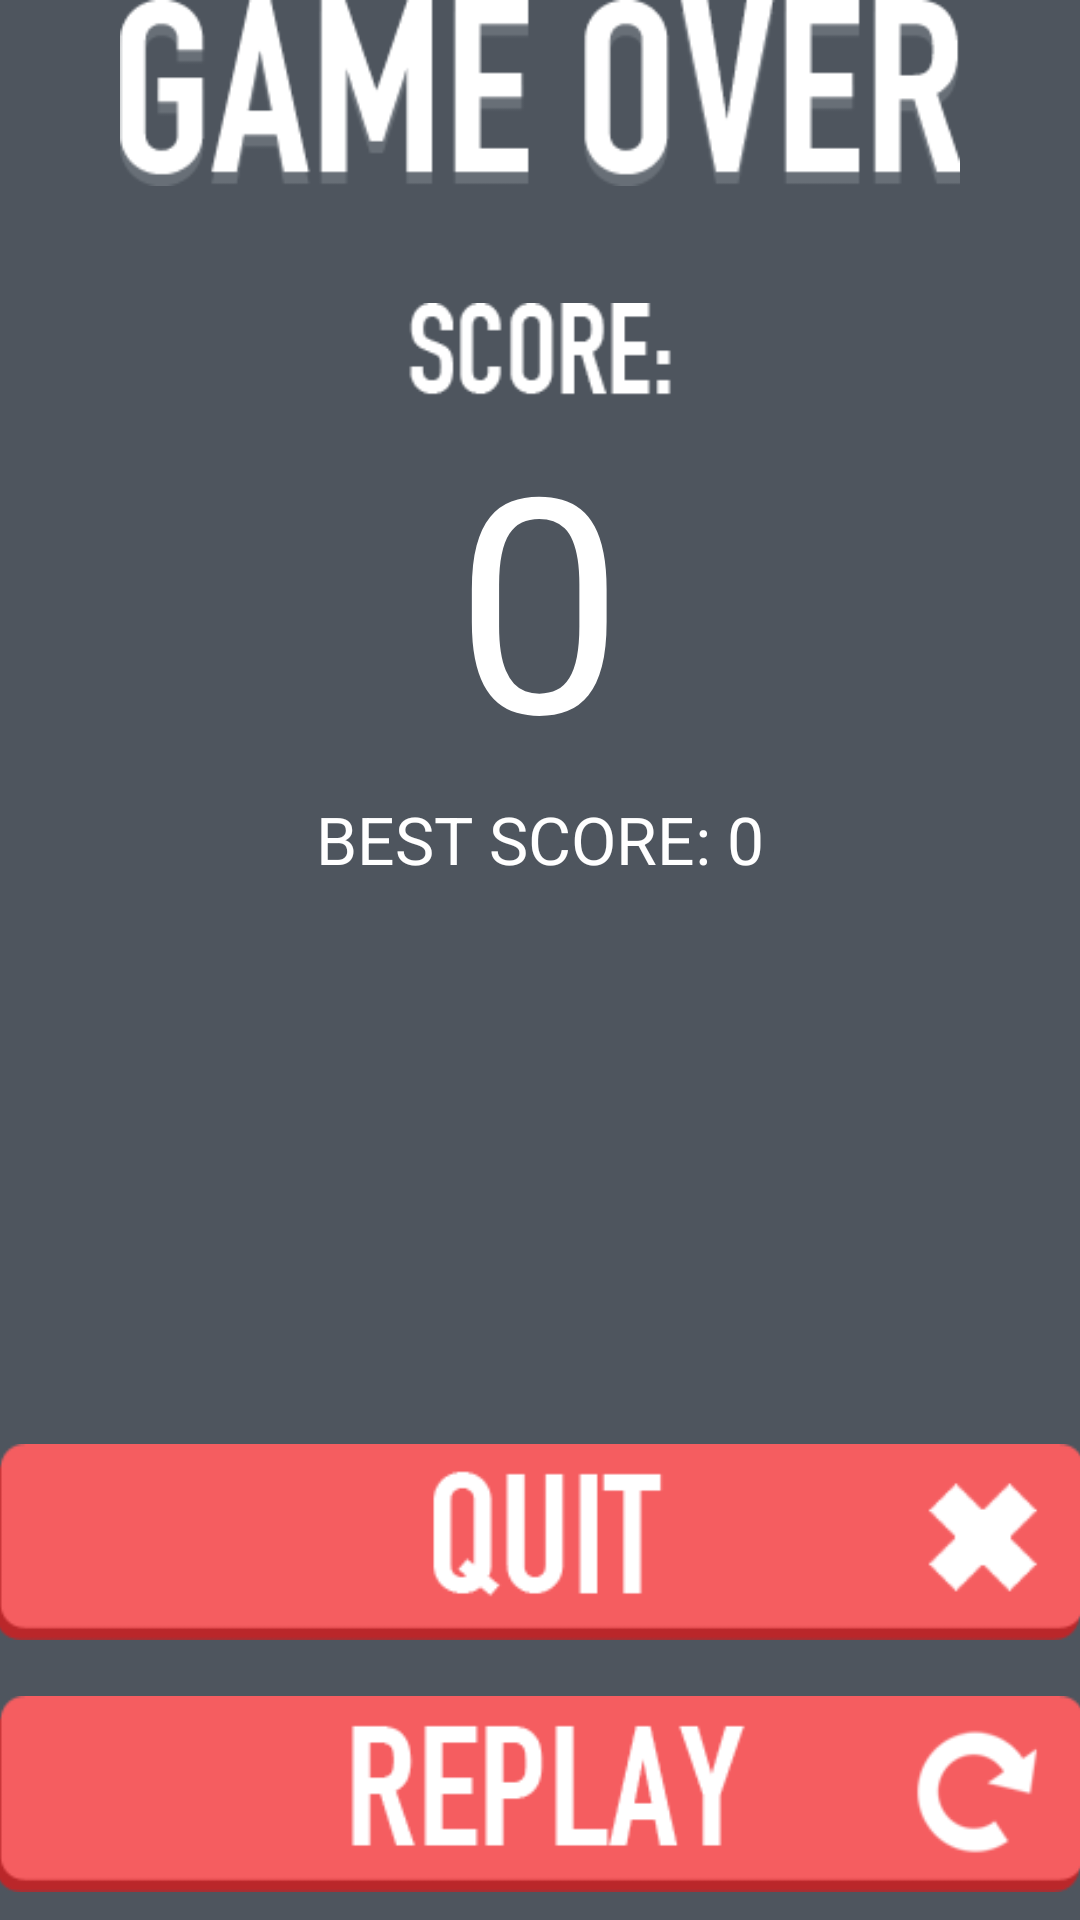

The Android layout XML behind this screen, and the referenced resources:
<!-- AndroidManifest.xml: application theme AppTheme -->
<!-- res/layout/activity_high_score.xml -->
<RelativeLayout xmlns:android="http://schemas.android.com/apk/res/android"
    xmlns:tools="http://schemas.android.com/tools" android:layout_width="match_parent"
    android:layout_height="match_parent" android:paddingLeft="@dimen/activity_horizontal_margin"
    android:paddingRight="@dimen/activity_horizontal_margin"
    android:paddingTop="@dimen/activity_vertical_margin"
    android:paddingBottom="@dimen/activity_vertical_margin"
    tools:context="com.example.kakoi.HighScore"
    android:background="#4E555E">

    <ImageView
        android:layout_width="280dp"
        android:layout_height="62dp"
        android:scaleType="fitXY"
        android:id="@+id/gameover"
        android:src="@drawable/gameoversign"
        android:layout_alignParentTop="true"
        android:layout_centerHorizontal="true" />

    <ImageButton
        android:layout_width="wrap_content"
        android:layout_height="wrap_content"
        android:id="@+id/replayButton"
        android:src="@drawable/replaybutton"
        android:background="@null"
        android:scaleType="fitCenter"
        android:layout_alignParentBottom="true"
        android:layout_alignParentRight="true"
        android:layout_alignParentEnd="true"
        android:onClick="replayClicked" />

    <ImageButton
        android:layout_width="wrap_content"
        android:layout_height="wrap_content"
        android:id="@+id/quitButton"
        android:layout_above="@+id/replayButton"
        android:layout_centerHorizontal="true"
        android:src="@drawable/quitbutton"
        android:background="@null"
        android:scaleType="fitCenter"
        android:onClick="quitClicked" />

    <ImageView
        android:layout_width="90dp"
        android:layout_height="31dp"
        android:scaleType="fitXY"
        android:id="@+id/imageView"
        android:src="@drawable/scoretext"
        android:layout_below="@+id/gameover"
        android:layout_centerHorizontal="true"
        android:layout_marginTop="39dp" />

    <TextView
        android:layout_width="wrap_content"
        android:layout_height="wrap_content"
        android:textAppearance="?android:attr/textAppearanceLarge"
        android:text="0"
        android:textSize="100sp"
        android:id="@+id/highscore"
        android:textColor="#fff"
        android:layout_below="@+id/imageView"
        android:layout_centerHorizontal="true" />

    <TextView
        android:layout_width="wrap_content"
        android:layout_height="wrap_content"
        android:textAppearance="?android:attr/textAppearanceLarge"
        android:text="BEST SCORE: 0"
        android:id="@+id/bestscoreText"
        android:textColor="#fff"
        android:layout_below="@+id/highscore"
        android:layout_centerHorizontal="true" />

</RelativeLayout>
<!-- resources referenced by this layout -->
<resources>
  <!-- drawable gameoversign: png bitmap (drawable, 8016 bytes) -->
  <!-- drawable quitbutton: png bitmap (drawable, 5717 bytes) -->
  <!-- drawable replaybutton: png bitmap (drawable, 7499 bytes) -->
  <!-- drawable scoretext: png bitmap (drawable, 3826 bytes) -->
  <style name="AppTheme" parent="Theme.AppCompat.NoActionBar">
  
      </style>
</resources>
